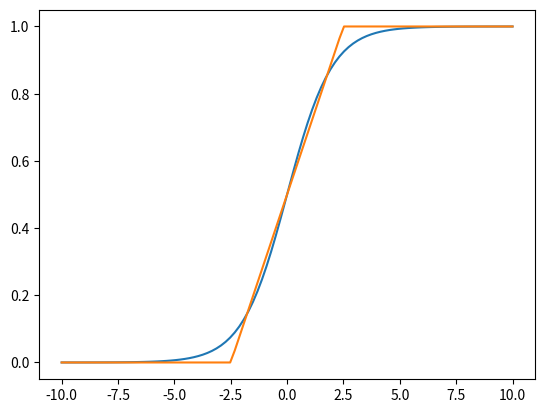

Source code (Python):
import numpy as np
import matplotlib.pyplot as plt
from scipy.special import expit



alpha = 2.5

def sig_apprx(x,alpha):
    if x < -alpha:
        return 0
    elif x > alpha:
         return 1
    else:
        return 1/(2*alpha)*x+1/2






x = np.linspace(-10,10, num=100)
y = expit(x)
plt.plot(x,y)


y2 = np.zeros(len(x))
for i in range(0,len(x)):
    y2[i] = sig_apprx(x[i], alpha)

plt.plot(x, y2)


psi = np.log((1/3)/(1-1/3))
print(psi)
print(expit(psi))

plt.show()
